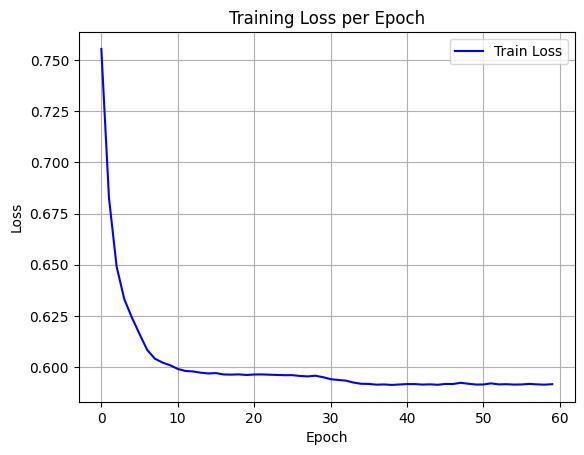

The file beside this chart, header and first rows:
epoch, train_loss
0, 0.7554
1, 0.6827
2, 0.6492
3, 0.6333
4, 0.6242
5, 0.6162
6, 0.6084
7, 0.6041
8, 0.6022
9, 0.6009
10, 0.5991
11, 0.5981
12, 0.5979
13, 0.5973
14, 0.5969
15, 0.5971
16, 0.5964
17, 0.5963
18, 0.5965
19, 0.5962
20, 0.5964
21, 0.5964
22, 0.5963
23, 0.5962
24, 0.5961
25, 0.5961
26, 0.5957
27, 0.5955
28, 0.5958
29, 0.5951
30, 0.5941
31, 0.5937
32, 0.5934
33, 0.5925
34, 0.5919
35, 0.5918
36, 0.5914
37, 0.5915
38, 0.5913
39, 0.5915
40, 0.5917
41, 0.5917
42, 0.5915
43, 0.5916
44, 0.5914
45, 0.5918
46, 0.5917
47, 0.5924
48, 0.5919
49, 0.5915
50, 0.5915
51, 0.5921
52, 0.5916
53, 0.5917
54, 0.5915
55, 0.5915
56, 0.5918
57, 0.5916
58, 0.5914
59, 0.5917
